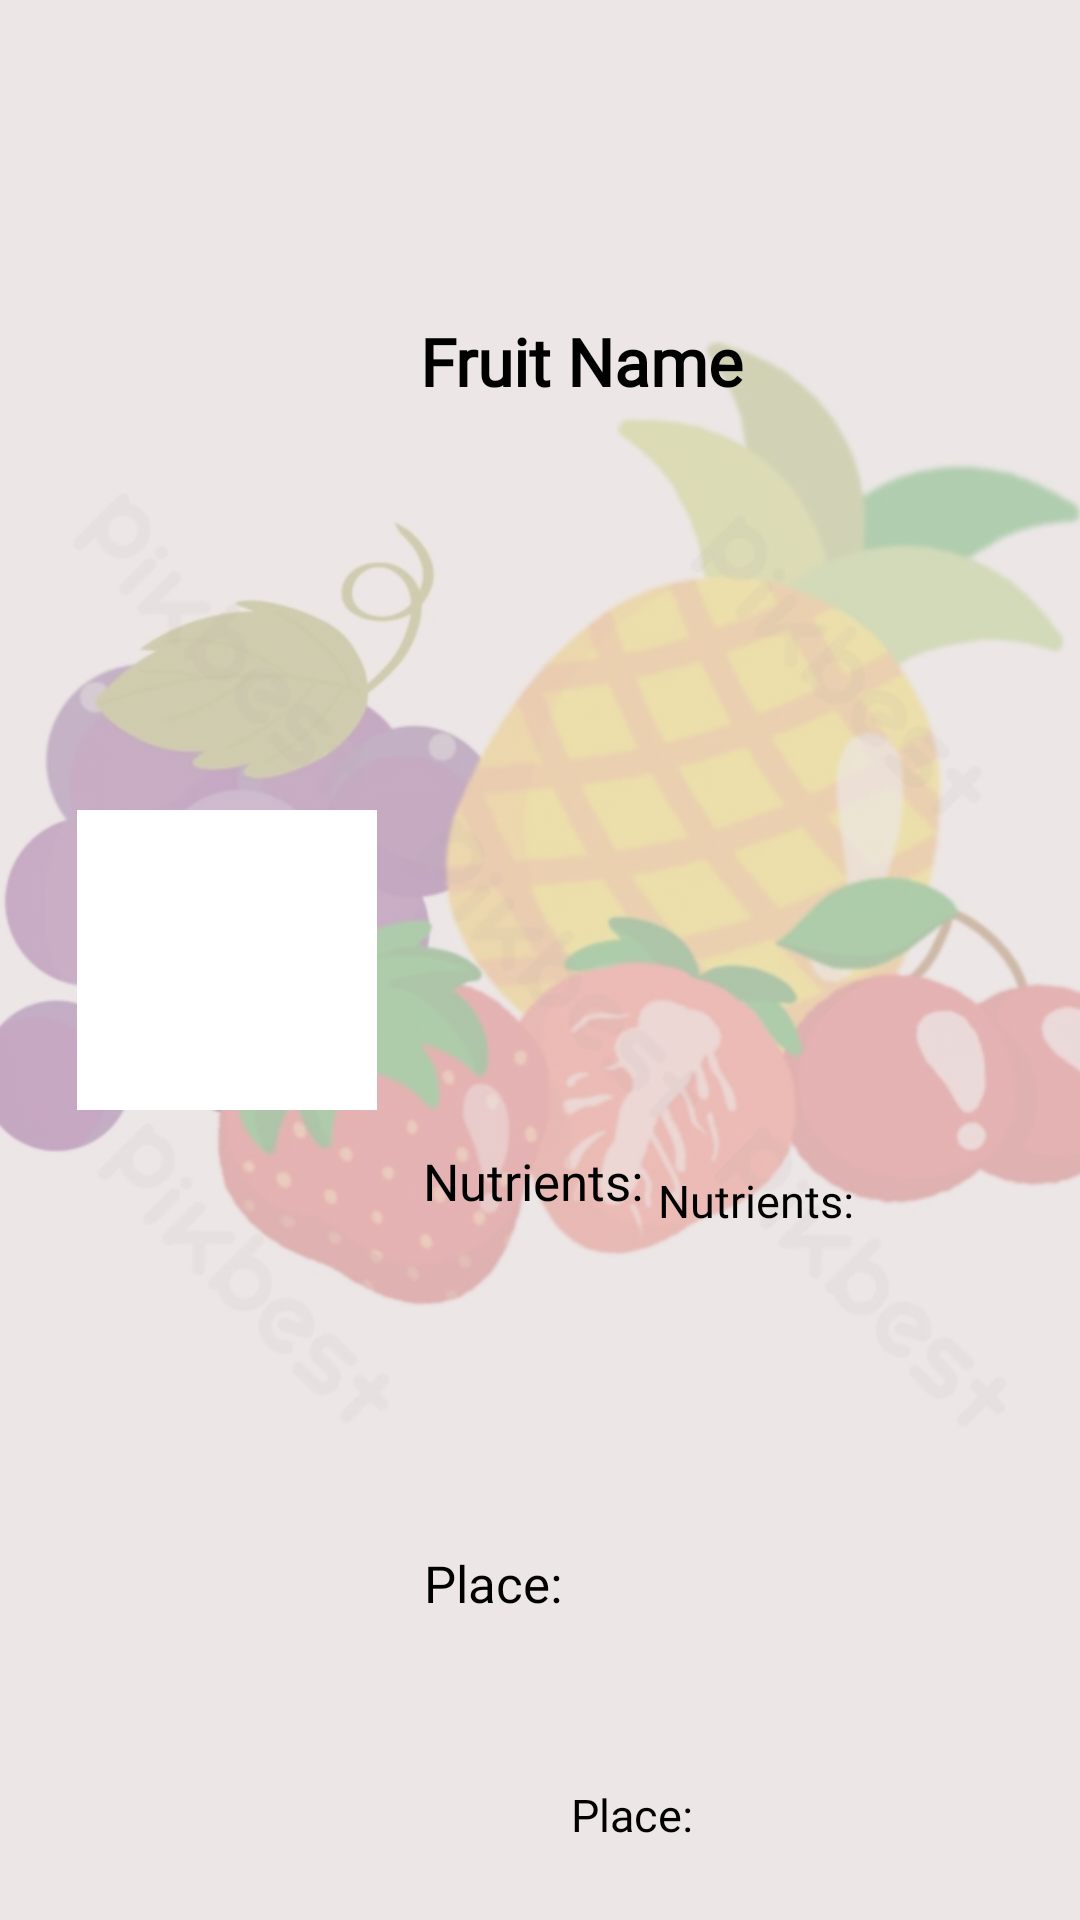

This screen was rendered from an Android layout file. Write that file and the resources it references.
<!-- AndroidManifest.xml: application theme Theme.EY_Fruits -->
<!-- res/layout/fruits_frame.xml -->
<?xml version="1.0" encoding="utf-8"?>
<androidx.constraintlayout.widget.ConstraintLayout xmlns:android="http://schemas.android.com/apk/res/android"
    xmlns:app="http://schemas.android.com/apk/res-auto"
    xmlns:tools="http://schemas.android.com/tools"
    android:id="@+id/list_each"
    android:layout_width="match_parent"
    android:layout_height="130dp"
    android:layout_marginBottom="5dp"
    android:background="#E6DEDE">

    <ImageView
        android:id="@+id/bg_img"
        android:layout_width="wrap_content"
        android:layout_height="wrap_content"
        android:alpha="0.25"
        android:scaleType="centerCrop"
        app:layout_constraintBottom_toBottomOf="parent"
        app:layout_constraintEnd_toEndOf="parent"
        app:layout_constraintHorizontal_bias="0.0"
        app:layout_constraintStart_toStartOf="parent"
        app:layout_constraintTop_toTopOf="parent"
        app:layout_constraintVertical_bias="0.0"
        app:srcCompat="@drawable/fruits" />

    <TextView
        android:id="@+id/fruit_img"
        android:layout_width="100dp"
        android:layout_height="100dp"
        android:gravity="center"
        android:textSize="60sp"
        android:background="@color/white"
        android:textAlignment="center"
        app:layout_constraintBottom_toBottomOf="parent"
        app:layout_constraintEnd_toEndOf="parent"
        app:layout_constraintHorizontal_bias="0.099"
        app:layout_constraintStart_toStartOf="parent"
        app:layout_constraintTop_toTopOf="parent" />

    <TextView
        android:id="@+id/fruit_name"
        android:layout_width="wrap_content"
        android:layout_height="wrap_content"
        android:layout_marginStart="5dp"
        android:layout_marginTop="5dp"
        android:fontFamily="@font/roboto_bold"
        android:text="@string/fruit_name"
        android:textColor="@color/black"
        android:textSize="22sp"
        android:textStyle="bold"
        app:layout_constraintBottom_toBottomOf="parent"
        app:layout_constraintEnd_toEndOf="parent"
        app:layout_constraintHorizontal_bias="0.077"
        app:layout_constraintStart_toEndOf="@+id/fruit_img"
        app:layout_constraintTop_toTopOf="parent"
        app:layout_constraintVertical_bias="0.166" />

    <TextView
        android:id="@+id/nutrients"
        android:layout_width="wrap_content"
        android:layout_height="wrap_content"
        android:layout_marginStart="4dp"
        android:layout_marginBottom="15dp"
        android:fontFamily="@font/roboto_medium"
        android:text="@string/nutrients"
        android:textColor="@color/black"
        android:textSize="17sp"
        android:textStyle="normal"
        app:layout_constraintBottom_toBottomOf="parent"
        app:layout_constraintEnd_toEndOf="@+id/bg_img"
        app:layout_constraintHorizontal_bias="0.073"
        app:layout_constraintStart_toEndOf="@+id/fruit_img"
        app:layout_constraintTop_toTopOf="parent"
        app:layout_constraintVertical_bias="0.635" />

    <TextView
        android:id="@+id/fruit_nutrients"
        android:layout_width="wrap_content"
        android:layout_height="wrap_content"
        android:layout_marginStart="5dp"
        android:layout_marginBottom="15dp"
        android:fontFamily="@font/roboto_medium"
        android:text="@string/nutrients"
        android:textColor="@color/black"
        android:textSize="15sp"
        android:textStyle="normal"
        app:layout_constraintBottom_toBottomOf="parent"
        app:layout_constraintEnd_toEndOf="parent"
        app:layout_constraintHorizontal_bias="0.0"
        app:layout_constraintStart_toEndOf="@+id/nutrients"
        app:layout_constraintTop_toTopOf="parent"
        app:layout_constraintVertical_bias="0.645" />

    <TextView
        android:id="@+id/location"
        android:layout_width="wrap_content"
        android:layout_height="wrap_content"
        android:layout_marginStart="14dp"
        android:layout_marginBottom="10dp"
        android:fontFamily="@font/roboto_medium"
        android:text="@string/from"
        android:textColor="@color/black"
        android:textSize="17sp"
        android:textStyle="normal"
        app:layout_constraintBottom_toBottomOf="parent"
        app:layout_constraintEnd_toEndOf="parent"
        app:layout_constraintHorizontal_bias="0.009"
        app:layout_constraintStart_toEndOf="@+id/fruit_img"
        app:layout_constraintTop_toTopOf="parent"
        app:layout_constraintVertical_bias="0.85" />

    <TextView
        android:id="@+id/fruit_location"
        android:layout_width="wrap_content"
        android:layout_height="wrap_content"
        android:layout_marginStart="3dp"
        android:layout_marginBottom="25dp"
        android:fontFamily="@font/roboto_medium"
        android:text="@string/from"
        android:textColor="@color/black"
        android:textSize="15sp"
        android:textStyle="normal"
        app:layout_constraintBottom_toBottomOf="parent"
        app:layout_constraintEnd_toEndOf="parent"
        app:layout_constraintHorizontal_bias="0.0"
        app:layout_constraintStart_toEndOf="@+id/location" />

</androidx.constraintlayout.widget.ConstraintLayout>
<!-- resources referenced by this layout -->
<resources>
  <color name="black">#FF000000</color>
  <color name="white">#FFFFFFFF</color>
  <!-- drawable fruits: webp bitmap (drawable, 30684 bytes) -->
  <string name="from">Place:</string>
  <string name="fruit_name">Fruit Name</string>
  <string name="nutrients">Nutrients:</string>
  <style name="Theme.EY_Fruits" parent="Theme.MaterialComponents.DayNight.NoActionBar">
          
          <item name="colorPrimary">@color/purple_500</item>
          <item name="colorPrimaryVariant">@color/purple_700</item>
          <item name="colorOnPrimary">@color/white</item>
          
          <item name="colorSecondary">@color/teal_200</item>
          <item name="colorSecondaryVariant">@color/teal_700</item>
          <item name="colorOnSecondary">@color/black</item>
          
          <item name="android:statusBarColor" tools:targetApi="l">?attr/colorPrimaryVariant</item>
          
      </style>
  <color name="purple_500">#FF6200EE</color>
  <color name="purple_700">#FF3700B3</color>
  <color name="teal_200">#FF03DAC5</color>
  <color name="teal_700">#FF018786</color>
</resources>
